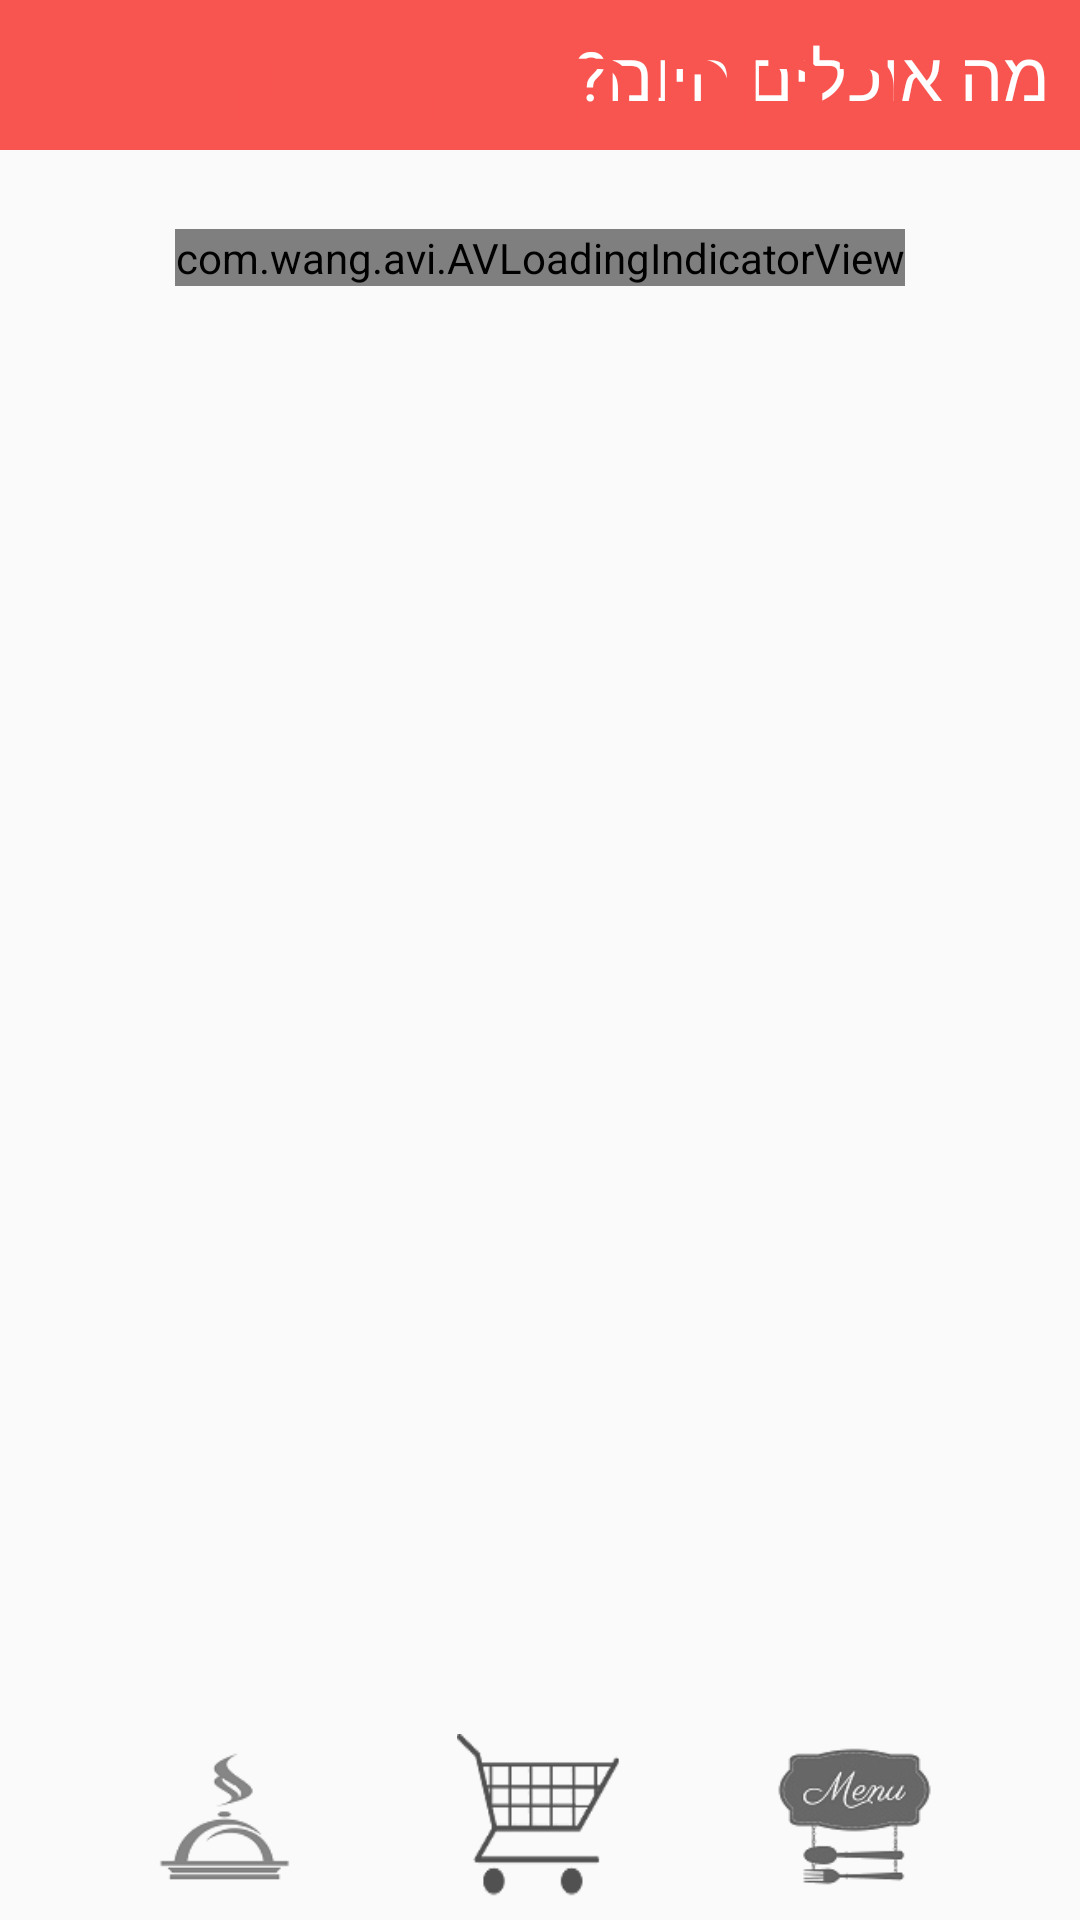

The Android layout XML behind this screen, and the referenced resources:
<!-- AndroidManifest.xml: application theme AppTheme -->
<!-- res/layout/activity_main.xml -->
<?xml version="1.0" encoding="utf-8"?>
<FrameLayout xmlns:android="http://schemas.android.com/apk/res/android"
    xmlns:app="http://schemas.android.com/apk/res-auto"
    xmlns:tools="http://schemas.android.com/tools"
    android:layout_width="match_parent"
    android:layout_height="match_parent"
    tools:context="com.example.maratbe.whatdoieattoday.MainActivity"
    android:theme="@style/Theme.AppCompat.Light.NoActionBar">

   <android.support.v4.widget.DrawerLayout
       android:id="@+id/drawer_layout"
       android:layout_width="match_parent"
       android:layout_height="match_parent">

       <LinearLayout
           android:id="@+id/main_layout"
           android:layout_width="match_parent"
           android:layout_height="match_parent"
           android:orientation="vertical">

           <include layout="@layout/toolbar"/>

           <android.support.v4.view.ViewPager
               xmlns:android="http://schemas.android.com/apk/res/android"
               android:id="@+id/pager"
               android:layout_width="match_parent"
               android:paddingBottom="10dp"
               android:layout_weight="8"
               android:layout_height="0dp" />

           <LinearLayout
               android:layout_width="match_parent"
               android:gravity="center"
               android:paddingBottom="3dp"
               android:layout_weight="1"
               android:id="@+id/main_menu_layout"
               android:layout_height="0dp">

               <Button
                   android:id="@+id/build_menu_btn"
                   android:layout_width="55dp"
                   android:layout_marginEnd="50dp"
                   android:layout_height="55dp"
                   android:gravity="bottom"
                   android:background="@drawable/my_build_menu"
                   style="?android:attr/buttonBarButtonStyle"/>

               <Button
                   android:id="@+id/cart_btn"
                   android:layout_marginEnd="50dp"
                   android:layout_width="55dp"
                   android:layout_height="55dp"
                   android:gravity="bottom"
                   android:background="@drawable/my_cart"
                   style="?android:attr/buttonBarButtonStyle"/>

               <Button
                   android:id="@+id/menu_btn"
                   android:layout_width="55dp"
                   android:layout_height="55dp"
                   android:gravity="bottom"
                   android:background="@drawable/my_menu"
                   style="?android:attr/buttonBarButtonStyle"/>

           </LinearLayout>
       </LinearLayout>

       <android.support.design.widget.NavigationView
           android:id="@+id/navigation_view"
           android:layoutDirection="rtl"
           android:layout_width="200dp"
           android:layout_height="match_parent"
           android:fitsSystemWindows="true"
           android:layout_gravity="start"
           android:textDirection="rtl"
           android:background="@color/white"
           app:itemTextColor="@color/black"
           app:itemIconTint="@drawable/my_drawer_item"
           app:itemBackground="@drawable/my_drawer_item"
           app:menu="@menu/drawer_menu"
           app:headerLayout="@layout/drawer_header"/>
   </android.support.v4.widget.DrawerLayout>

    <LinearLayout
        android:id="@+id/entry_layout"
        android:layout_width="match_parent"
        android:layout_height="match_parent"
        android:orientation="vertical"
        android:gravity="center_horizontal">

        <TextView
            android:layout_width="wrap_content"
            android:layout_height="wrap_content"
            android:text="@string/welcome"
            android:textColor="@color/red_2"
            android:layout_marginBottom="20dp"
            android:textSize="20pt"/>

        <com.wang.avi.AVLoadingIndicatorView
            android:id="@+id/avi"
            android:layout_width="wrap_content"
            android:layout_height="wrap_content"
            style="@style/AVLoadingIndicatorView"
            android:visibility="visible" />
    </LinearLayout>

    <LinearLayout
        android:id="@+id/progress_bar"
        android:layout_width="wrap_content"
        android:layout_height="wrap_content"
        android:layout_gravity="center"
        android:gravity="center"
        android:visibility="gone"
        android:background="@color/white"
        android:orientation="horizontal">

        <TextView
            android:layout_width="wrap_content"
            android:layout_height="wrap_content"
            android:layout_marginStart="20dp"
            android:text="@string/loading_data"
            android:textSize="8pt"/>

        <ProgressBar
            android:id="@+id/progressBar"
            style="?android:attr/progressBarStyle"
            android:layout_width="100dp"
            android:layout_marginEnd="20dp"
            android:layout_height="100dp" />
    </LinearLayout>

</FrameLayout>
<!-- res/layout/toolbar.xml (included above) -->
<?xml version="1.0" encoding="utf-8"?>
<android.support.v7.widget.Toolbar xmlns:android="http://schemas.android.com/apk/res/android"
    xmlns:app="http://schemas.android.com/apk/res-auto"
    android:id="@+id/toolbar"
    android:layout_width="match_parent"
    android:layout_height="wrap_content"
    android:minHeight="?attr/actionBarSize"
    android:background="@color/red_2"
    app:theme="@style/ToolbarColoredBackArrow">

    <RelativeLayout
        android:layout_width="wrap_content"
        android:layout_height="wrap_content">

        <Button
            android:id="@+id/save_menu_toolbar_btn"
            android:layout_width="50dp"
            android:layout_height="40dp"
            android:text="@string/save_btn"
            android:textColor="@color/red_2"
            android:visibility="gone"/>

        <Button
            android:id="@+id/save_account_toolbar_btn"
            android:layout_width="55dp"
            android:layout_height="40dp"
            android:text="@string/save_btn"
            android:textColor="@color/red_2"
            android:visibility="gone"/>
    </RelativeLayout>

    <Button
        android:id="@+id/sync_toolbar_btn"
        android:layout_marginStart="30dp"
        android:layout_width="40dp"
        android:layout_height="40dp"
        android:visibility="gone"
        android:background="@drawable/ic_refresh_white"/>


    <TextView
        android:text="@string/app_name"
        android:textAlignment="viewEnd"
        android:textSize="11pt"
        android:textColor="@color/white"
        android:paddingEnd="10dp"
        android:layout_width="match_parent"
        android:layout_height="match_parent" />
</android.support.v7.widget.Toolbar>
<!-- res/layout/drawer_header.xml (included above) -->
<?xml version="1.0" encoding="utf-8"?>
<LinearLayout
    xmlns:android="http://schemas.android.com/apk/res/android" android:layout_width="match_parent"
    android:layout_height="wrap_content"
    android:layout_gravity="center_horizontal"
    android:gravity="center_horizontal"
    android:background="@color/red_2"
    android:orientation="vertical">

    <TextView
        android:textSize="10pt"
        android:textAlignment="center"
        android:textColor="@color/white"
        android:layout_width="match_parent"
        android:layout_height="wrap_content"
        android:layout_marginTop="25dp"
        android:layout_marginBottom="5dp"
        android:id="@+id/drawer_group_txt"/>

    <android.support.v7.widget.AppCompatImageView
        android:layout_width="200dp"
        android:layout_height="160dp"
        android:layout_marginBottom="10dp"
        android:background="@drawable/food"/>

    <TextView
        android:textSize="8pt"
        android:textAlignment="center"
        android:textColor="@color/white"
        android:layout_width="wrap_content"
        android:layout_height="wrap_content"
        android:text="@string/welcome"/>

    <TextView
        android:layout_marginBottom="10dp"
        android:textSize="10pt"
        android:textAlignment="center"
        android:textColor="@color/white"
        android:layout_width="wrap_content"
        android:layout_height="wrap_content"
        android:id="@+id/drawer_name_txt"/>

</LinearLayout>
<!-- resources referenced by this layout -->
<resources>
  <color name="black">#030303</color>
  <color name="red_2">#f95550</color>
  <color name="white">#FFFFFF</color>
  <!-- drawable food: jpg bitmap (drawable, 82344 bytes) -->
  <!-- drawable my_build_menu (drawable) -->
  <?xml version="1.0" encoding="utf-8"?>
  <selector xmlns:android="http://schemas.android.com/apk/res/android">
      <item android:state_selected="false"
          android:drawable="@drawable/build_menu"/>
      <item android:state_selected="true"
          android:drawable="@drawable/build_menu_red"/>
      <item android:state_pressed="false"
          android:drawable="@drawable/build_menu"/>
      <item android:state_pressed="true"
          android:drawable="@drawable/build_menu_red"/>
  </selector>
  <!-- drawable my_cart (drawable) -->
  <?xml version="1.0" encoding="utf-8"?>
  <selector xmlns:android="http://schemas.android.com/apk/res/android">
      <item android:state_selected="false"
          android:drawable="@drawable/cart_gray"/>
      <item android:state_selected="true"
          android:drawable="@drawable/cart_red"/>
      <item android:state_pressed="false"
          android:drawable="@drawable/cart_gray"/>
      <item android:state_pressed="true"
          android:drawable="@drawable/cart_red"/>
  </selector>
  <!-- drawable my_drawer_item (drawable) -->
  <?xml version="1.0" encoding="utf-8"?>
  <selector xmlns:android="http://schemas.android.com/apk/res/android">
      <item android:drawable="@color/red_5" android:state_checked="true"/>
      <item android:drawable="@android:color/transparent" android:state_checked="false"/>
      <item android:drawable="@android:color/transparent"/>
  </selector>
  <!-- drawable my_menu (drawable) -->
  <?xml version="1.0" encoding="utf-8"?>
  <selector xmlns:android="http://schemas.android.com/apk/res/android">
      <item android:state_selected="false"
          android:drawable="@drawable/menu_gray"/>
      <item android:state_selected="true"
          android:drawable="@drawable/menu_red2"/>
      <item android:state_pressed="false"
          android:drawable="@drawable/menu_gray"/>
      <item android:state_pressed="true"
          android:drawable="@drawable/menu_red2"/>
  </selector>
  <string name="app_name">"מה אוכלים היום? "</string>
  <string name="loading_data">טוען נתונים...</string>
  <string name="save_btn">שמור</string>
  <string name="welcome">ברוכים הבאים</string>
  <style name="ToolbarColoredBackArrow" parent="AppTheme">
          <item name="android:textColorSecondary">@color/white</item>
          <item name="controlBackground">@color/black</item>
      </style>
  <style name="AppTheme" parent="Theme.AppCompat.Light.NoActionBar">
          
          <item name="colorPrimary">@color/colorPrimary</item>
          <item name="colorPrimaryDark">@color/colorPrimaryDark</item>
          <item name="colorAccent">@color/red_2</item>
          <item name="actionBarSize">@dimen/tool_bar</item>
          
          <item name="drawerArrowStyle">@style/DrawerArrowStyle</item>
          
  
      </style>
  <!-- drawable build_menu: png bitmap (drawable, 3021 bytes) -->
  <!-- drawable build_menu_red: png bitmap (drawable, 3117 bytes) -->
  <!-- drawable cart_gray: png bitmap (drawable, 3162 bytes) -->
  <!-- drawable cart_red: png bitmap (drawable, 3228 bytes) -->
  <color name="red_5">#ffdcdc</color>
  <!-- drawable menu_gray: png bitmap (drawable, 7192 bytes) -->
  <!-- drawable menu_red2: png bitmap (drawable, 8308 bytes) -->
  <color name="colorPrimary">#3F51B5</color>
  <color name="colorPrimaryDark">#303F9F</color>
  <dimen name="tool_bar">50dp</dimen>
  <style name="DrawerArrowStyle" parent="Widget.AppCompat.DrawerArrowToggle">
          <item name="color">@color/black</item>
      </style>
</resources>
